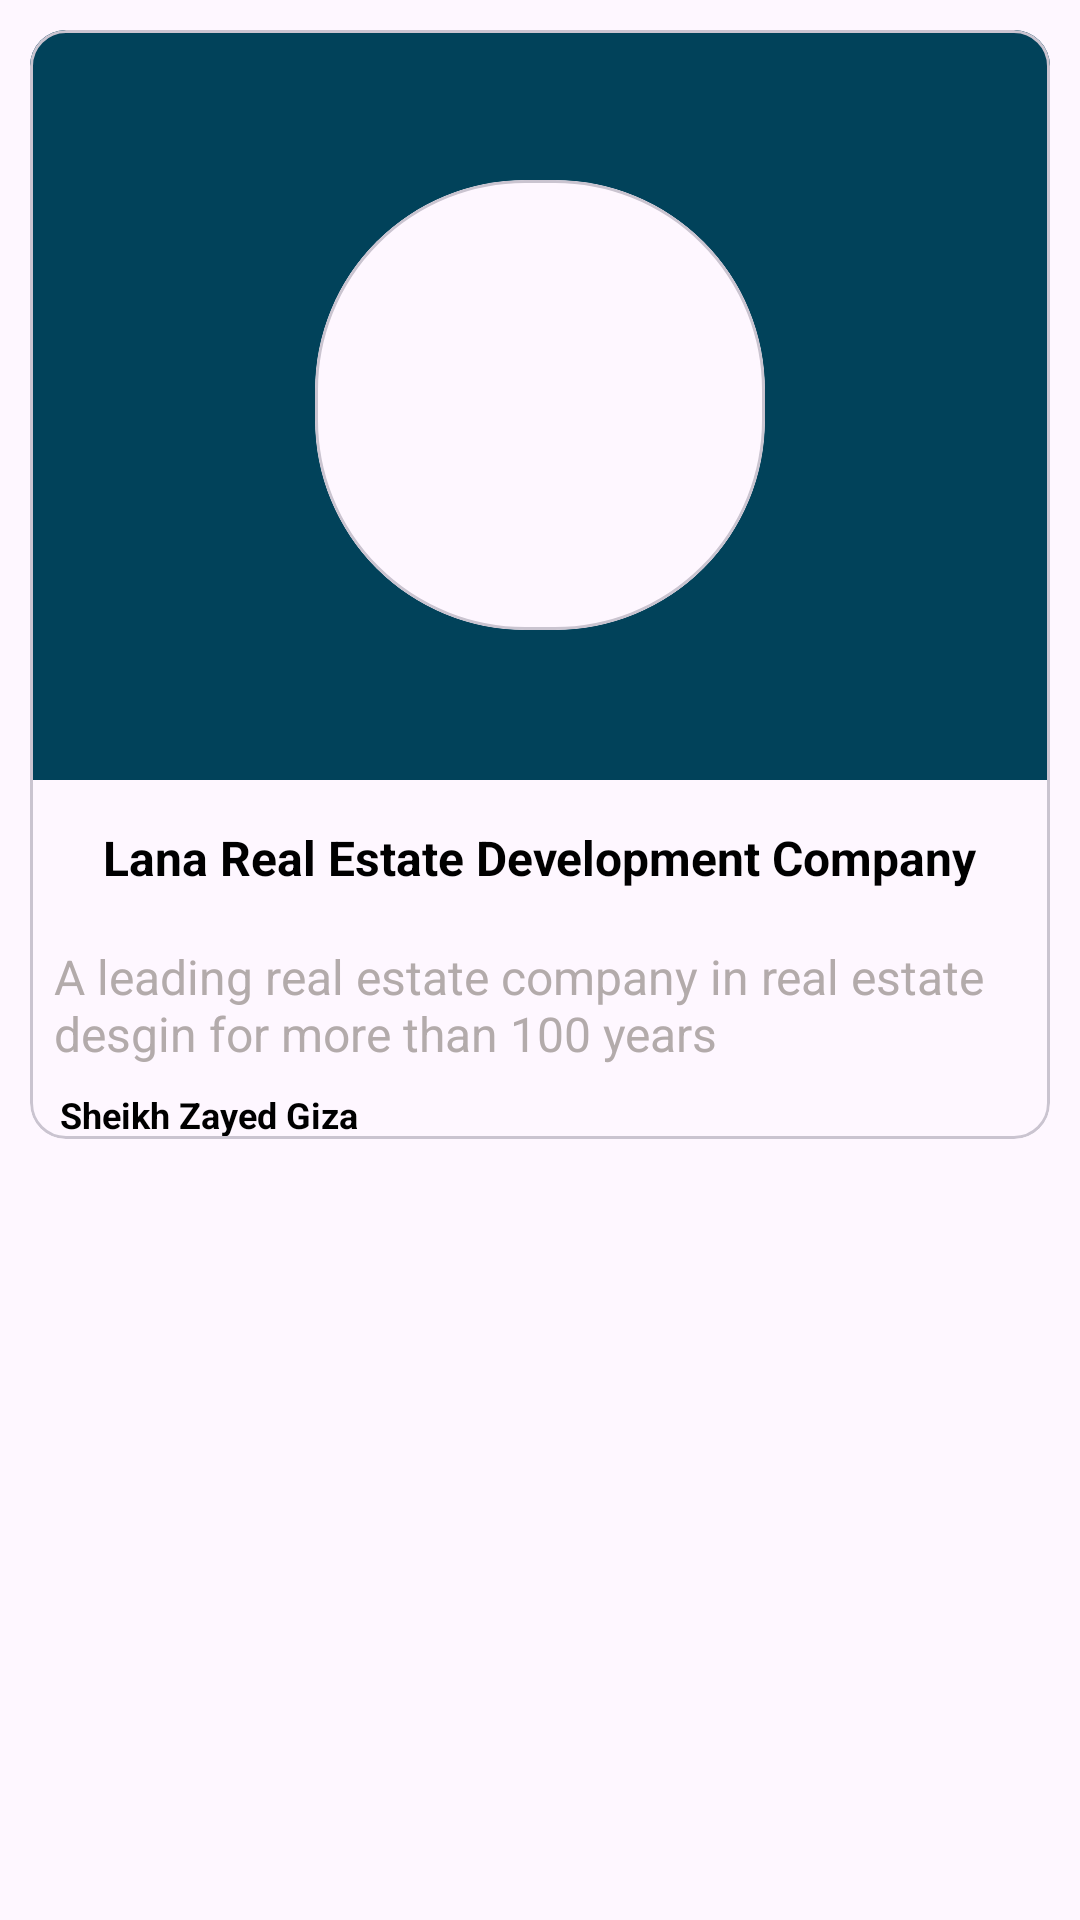

The Android layout XML behind this screen, and the referenced resources:
<!-- AndroidManifest.xml: application theme Theme.Task_ERamo -->
<!-- res/layout/fragment_details.xml -->
<?xml version="1.0" encoding="utf-8"?>
<androidx.constraintlayout.widget.ConstraintLayout
    xmlns:android="http://schemas.android.com/apk/res/android"
    xmlns:tools="http://schemas.android.com/tools"
    android:layout_width="match_parent"
    android:layout_height="match_parent"
    xmlns:app="http://schemas.android.com/apk/res-auto"
    app:cardCornerRadius="10dp"
    android:padding="10dp"
    tools:context=".acivity.fargment.DetailsFragment">

    <com.google.android.material.card.MaterialCardView
        android:id="@+id/details_card"
        android:layout_width="match_parent"
        android:layout_height="wrap_content"
        app:layout_constraintTop_toTopOf="parent"
        app:layout_constraintStart_toStartOf="parent"
        app:layout_constraintEnd_toEndOf="parent">

        <androidx.constraintlayout.widget.ConstraintLayout
            android:layout_width="match_parent"
            android:layout_height="match_parent">
        <ImageView
            android:id="@+id/main_image"
            android:layout_width="match_parent"
            android:layout_height="250dp"
            android:background="#01425A"
            android:contentDescription="@string/todo"
            app:layout_constraintTop_toTopOf="parent"
            app:layout_constraintStart_toStartOf="parent"
            app:layout_constraintEnd_toEndOf="parent"
            />

        <com.google.android.material.card.MaterialCardView
            android:id="@+id/inside_image_card"
            android:layout_width="150dp"
            android:layout_height="150dp"
            app:cardCornerRadius="70dp"
            app:layout_constraintTop_toTopOf="@id/main_image"
            app:layout_constraintEnd_toEndOf="@id/main_image"
            app:layout_constraintStart_toStartOf="@id/main_image"
            app:layout_constraintBottom_toBottomOf="@id/main_image">
            <ImageView
                android:id="@+id/inside_image"
                android:layout_width="match_parent"
                android:layout_height="match_parent"
                android:src="@drawable/ic_launcher_background"
                android:contentDescription="@string/todo" />
        </com.google.android.material.card.MaterialCardView>

        <TextView
            android:id="@+id/company_name"
            android:layout_width="wrap_content"
            android:layout_height="wrap_content"
            app:layout_constraintTop_toBottomOf="@id/main_image"
            app:layout_constraintStart_toStartOf="parent"
            app:layout_constraintEnd_toEndOf="parent"
            android:layout_marginTop="15dp"
            android:text="Lana Real Estate Development Company"
            android:textStyle="bold"
            android:textColor="@color/black"
            android:textSize="16sp"/>

        <TextView
            android:id="@+id/company_details"
            android:layout_width="wrap_content"
            android:layout_height="wrap_content"
            app:layout_constraintTop_toBottomOf="@id/company_name"
            app:layout_constraintStart_toStartOf="parent"
            app:layout_constraintEnd_toEndOf="parent"
            android:layout_marginTop="10dp"
            android:text="A leading real estate company in real estate desgin for more than 100 years"
            android:textColor="#B3ABAB"
            android:textSize="16sp"
            android:padding="8dp"
            android:layout_marginEnd="5dp"
            android:layout_marginStart="5dp"/>
        <ImageView
            android:id="@+id/location_icon"
            android:layout_width="wrap_content"
            android:layout_height="wrap_content"
            android:contentDescription="@string/todo"
            app:layout_constraintStart_toStartOf="parent"
            app:layout_constraintTop_toBottomOf="@id/company_details"
            android:src="@drawable/baseline_location_on_24"
            android:layout_marginStart="5dp"/>

        <TextView
            android:id="@+id/location_txt"
            android:layout_width="wrap_content"
            android:layout_height="wrap_content"
            app:layout_constraintTop_toBottomOf="@id/company_details"
            app:layout_constraintStart_toEndOf="@id/location_icon"
            android:layout_marginStart="5dp"
            android:text="Sheikh Zayed Giza"
            android:textSize="12sp"
            android:textColor="@color/black"
            android:textStyle="bold"/>
        </androidx.constraintlayout.widget.ConstraintLayout>
    </com.google.android.material.card.MaterialCardView>

    <androidx.recyclerview.widget.RecyclerView
        android:id="@+id/brokers_rv"
        android:layout_width="match_parent"
        android:layout_height="0dp"
        android:padding="5dp"
        android:layout_marginTop="8dp"
       app:layout_constraintTop_toBottomOf="@id/details_card"
        app:layout_constraintStart_toStartOf="parent"
        app:layout_constraintEnd_toEndOf="parent"
        android:orientation="horizontal"
        app:layoutManager="androidx.recyclerview.widget.LinearLayoutManager"
        tools:listitem="@layout/broker_item_two"
        android:paddingBottom="62dp"
        />
</androidx.constraintlayout.widget.ConstraintLayout>
<!-- res/layout/broker_item_two.xml (included above) -->
<?xml version="1.0" encoding="utf-8"?>
<com.google.android.material.card.MaterialCardView xmlns:android="http://schemas.android.com/apk/res/android"
    android:layout_width="wrap_content"
    android:layout_height="300dp"
    xmlns:app="http://schemas.android.com/apk/res-auto"
    xmlns:tools="http://schemas.android.com/tools"
    app:cardCornerRadius="15dp"
    android:padding="10dp"
    >

    <androidx.constraintlayout.widget.ConstraintLayout
        android:layout_width="match_parent"
        android:layout_height="match_parent" >

        <ImageView
            android:id="@+id/project_item_image"
            android:layout_width="360dp"
            android:layout_height="220dp"
            android:contentDescription="@string/todo"
            app:layout_constraintTop_toTopOf="parent"
            app:layout_constraintEnd_toEndOf="parent"
            app:layout_constraintStart_toStartOf="parent"
            android:scaleType="centerCrop"
            />

        <TextView
            android:id="@+id/title_project_item"
            app:layout_constraintTop_toBottomOf="@id/project_item_image"
            app:layout_constraintStart_toStartOf="parent"
            android:layout_width="match_parent"
            android:layout_height="wrap_content"
            android:layout_marginTop="3dp"
            android:layout_marginStart="5dp"
            android:layout_marginBottom="3dp"
            android:textColor="@color/black"
            android:textStyle="normal"
            tools:text="Project 2"
            android:textSize="12sp" />
        <TextView
            android:id="@+id/description_project_item"
            app:layout_constraintTop_toBottomOf="@id/title_project_item"
            app:layout_constraintStart_toStartOf="parent"
            android:layout_width="match_parent"
            android:layout_height="wrap_content"
            android:layout_marginTop="3dp"
            android:layout_marginStart="8dp"
            android:layout_marginBottom="3dp"
            android:textColor="#615D5D"
            android:textStyle="normal"
            tools:text="lo loaasdnasjdnasjkdnasjdnlasjdnasjldnjlas"
            android:textSize="10sp" />


        <ImageView
            android:id="@+id/location_icon"
            android:layout_width="wrap_content"
            android:layout_height="wrap_content"
            app:layout_constraintStart_toStartOf="parent"
            app:layout_constraintTop_toBottomOf="@id/description_project_item"
            android:src="@drawable/baseline_location_on_24"
            android:layout_marginStart="8dp"/>

        <TextView
            android:id="@+id/address_txt"
            android:layout_width="wrap_content"
            android:layout_height="wrap_content"
            app:layout_constraintStart_toEndOf="@id/location_icon"
            app:layout_constraintTop_toBottomOf="@id/description_project_item"
            app:layout_constraintBottom_toBottomOf="@id/location_icon"
            tools:text="Cairo"
            android:textSize="12dp"
            android:textColor="@color/black"/>

    </androidx.constraintlayout.widget.ConstraintLayout>
</com.google.android.material.card.MaterialCardView>
<!-- resources referenced by this layout -->
<resources>
  <string name="todo">TODO</string>
  <style name="Theme.Task_ERamo" parent="Base.Theme.Task_ERamo" />
  <style name="Base.Theme.Task_ERamo" parent="Theme.Material3.DayNight.NoActionBar">
          
          
      </style>
  <!-- not gathered from this repository: default colours our renderer supplied (Android Studio template values) -->
  <color name="black">#FF000000</color>
</resources>
